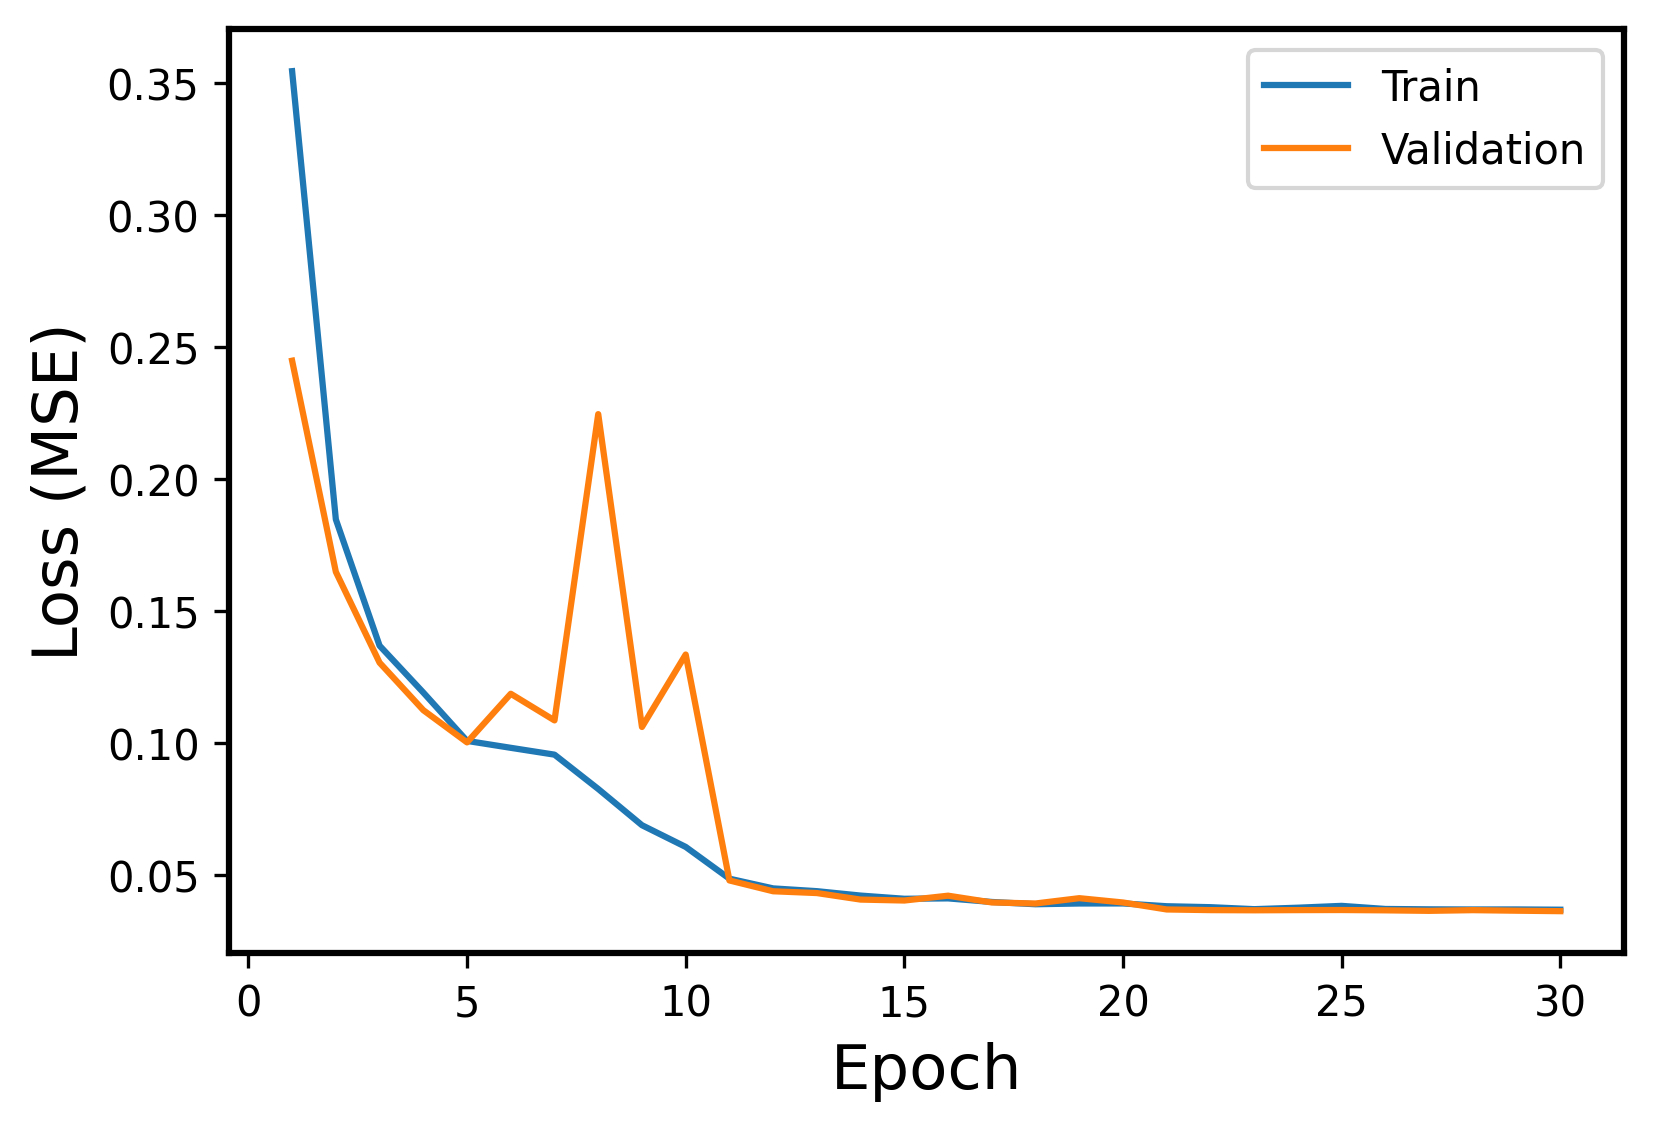

Values plotted in this chart, from the file beside it:
Epoch, Events, Error
1, Train, 0.3545
1, Validation, 0.2449
2, Train, 0.1848
2, Validation, 0.1649
3, Train, 0.137
3, Validation, 0.1306
4, Train, 0.1192
4, Validation, 0.1126
5, Train, 0.1009
5, Validation, 0.1004
6, Train, 0.09832
6, Validation, 0.1188
7, Train, 0.09573
7, Validation, 0.1087
8, Train, 0.08274
8, Validation, 0.2246
9, Train, 0.06902
9, Validation, 0.1062
10, Train, 0.0608
10, Validation, 0.1336
11, Train, 0.04877
11, Validation, 0.04811
12, Train, 0.0451
12, Validation, 0.04401
13, Train, 0.04405
13, Validation, 0.04333
14, Train, 0.04238
14, Validation, 0.04086
15, Train, 0.04117
15, Validation, 0.04051
16, Train, 0.04132
16, Validation, 0.04234
17, Train, 0.03996
17, Validation, 0.03978
18, Train, 0.0391
18, Validation, 0.03938
19, Train, 0.03938
19, Validation, 0.04139
20, Train, 0.0394
20, Validation, 0.03976
21, Train, 0.03834
21, Validation, 0.03712
22, Train, 0.03799
22, Validation, 0.03688
23, Train, 0.03724
23, Validation, 0.03681
24, Train, 0.03779
24, Validation, 0.03688
25, Train, 0.03848
25, Validation, 0.03691
26, Train, 0.03731
26, Validation, 0.03679
27, Train, 0.03717
27, Validation, 0.0366
28, Train, 0.03712
28, Validation, 0.03686
29, Train, 0.03713
29, Validation, 0.03666
30, Train, 0.03703
30, Validation, 0.03648
